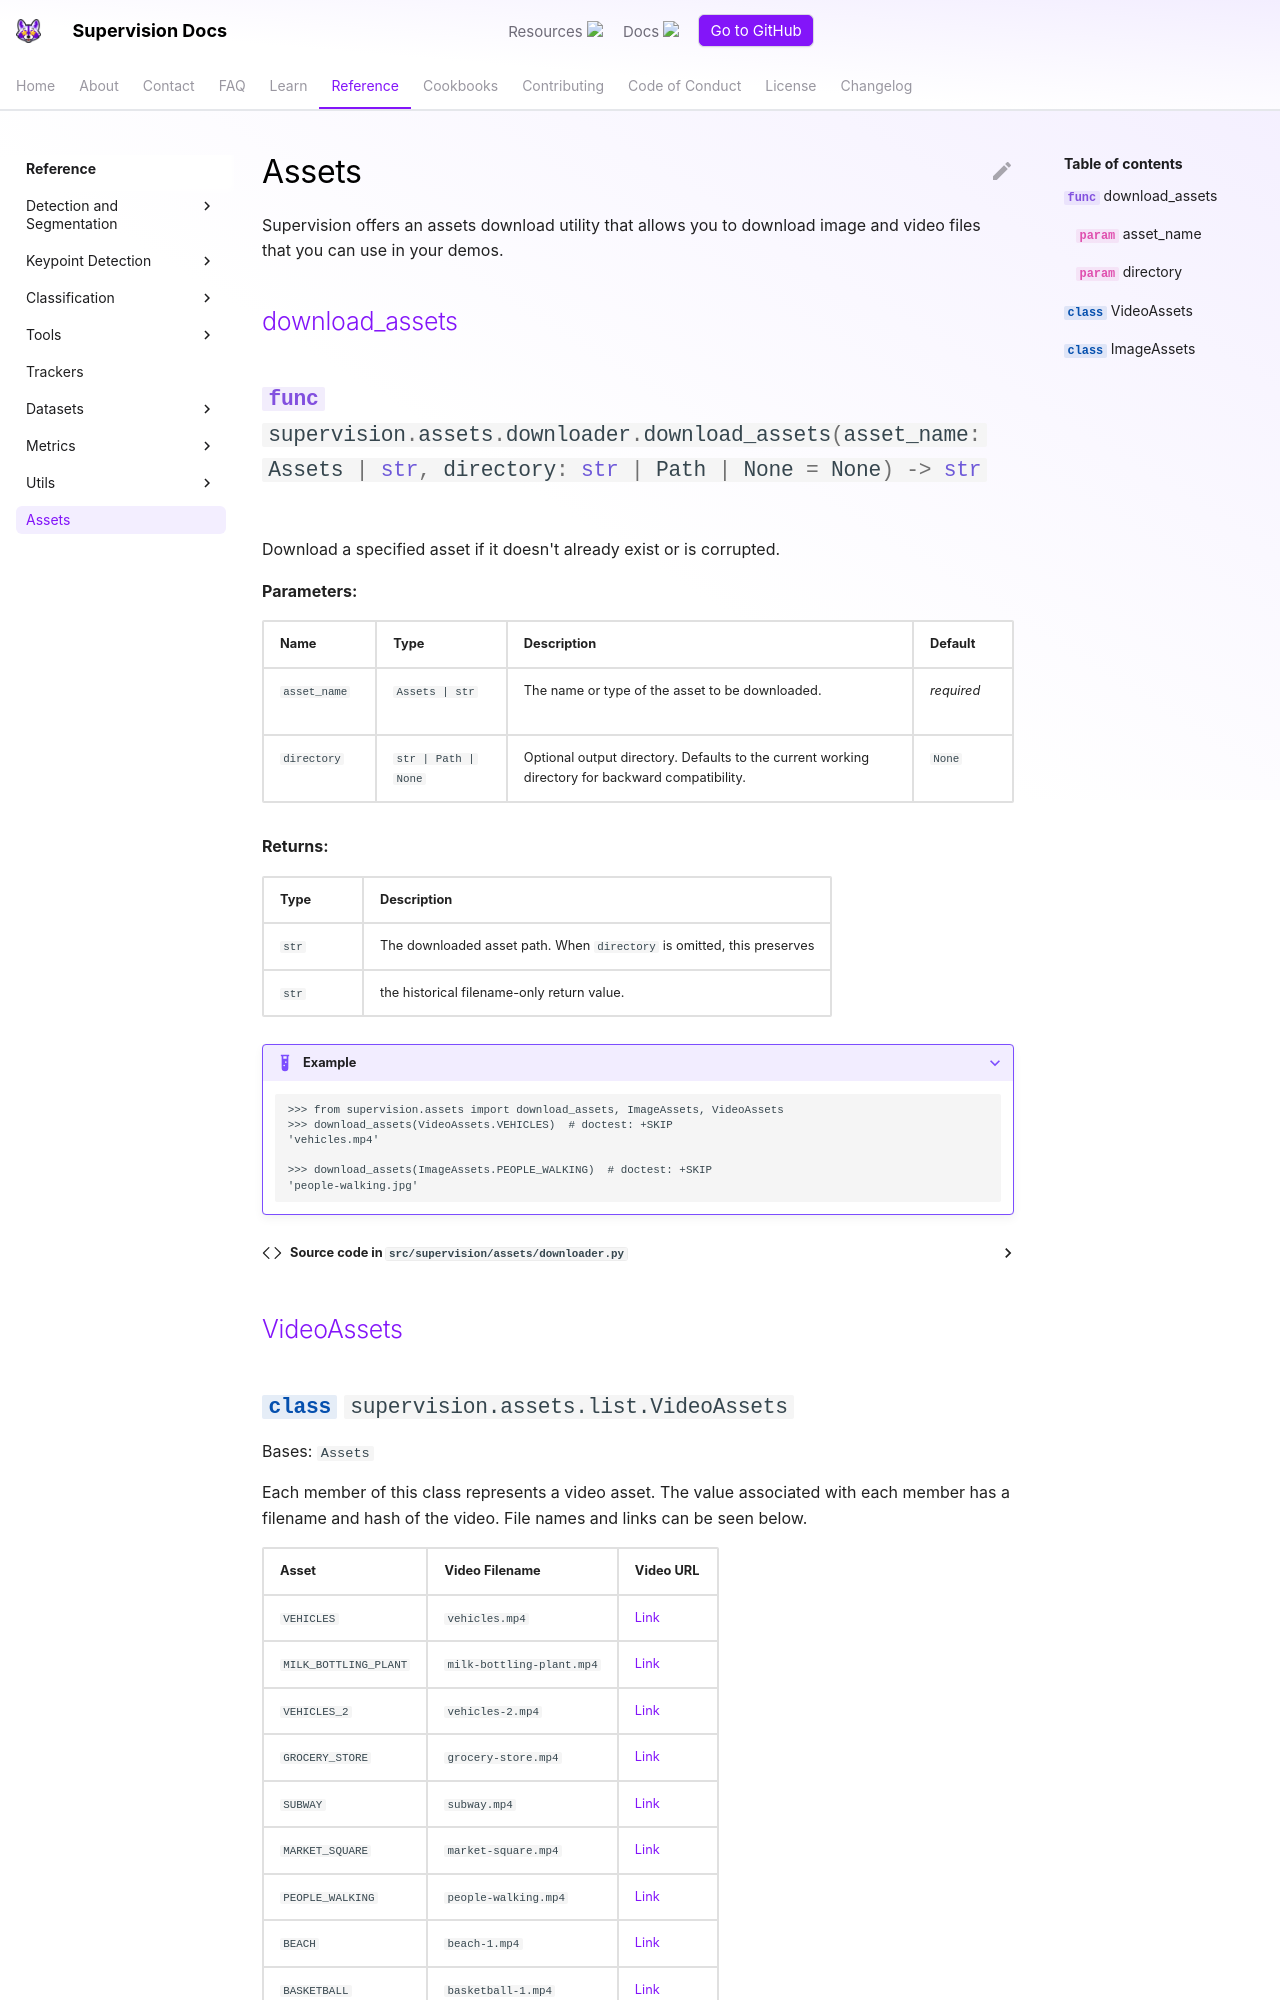

repository: CornellHalifax/dsh-u-20261026-roboflow__supervision · page: develop/assets/index.html · generator: mkdocs

---
comments: true
description: API reference for supervision's assets module — download sample video and image files for demos, testing, and tutorials.
---

# Assets

Supervision offers an assets download utility that allows you to download image and video files that you can use in your demos.

<div class="md-typeset">
    <h2><a href="#supervision.assets.downloader.download_assets.download_assets">download_assets</a></h2>
</div>

:::supervision.assets.downloader.download_assets
